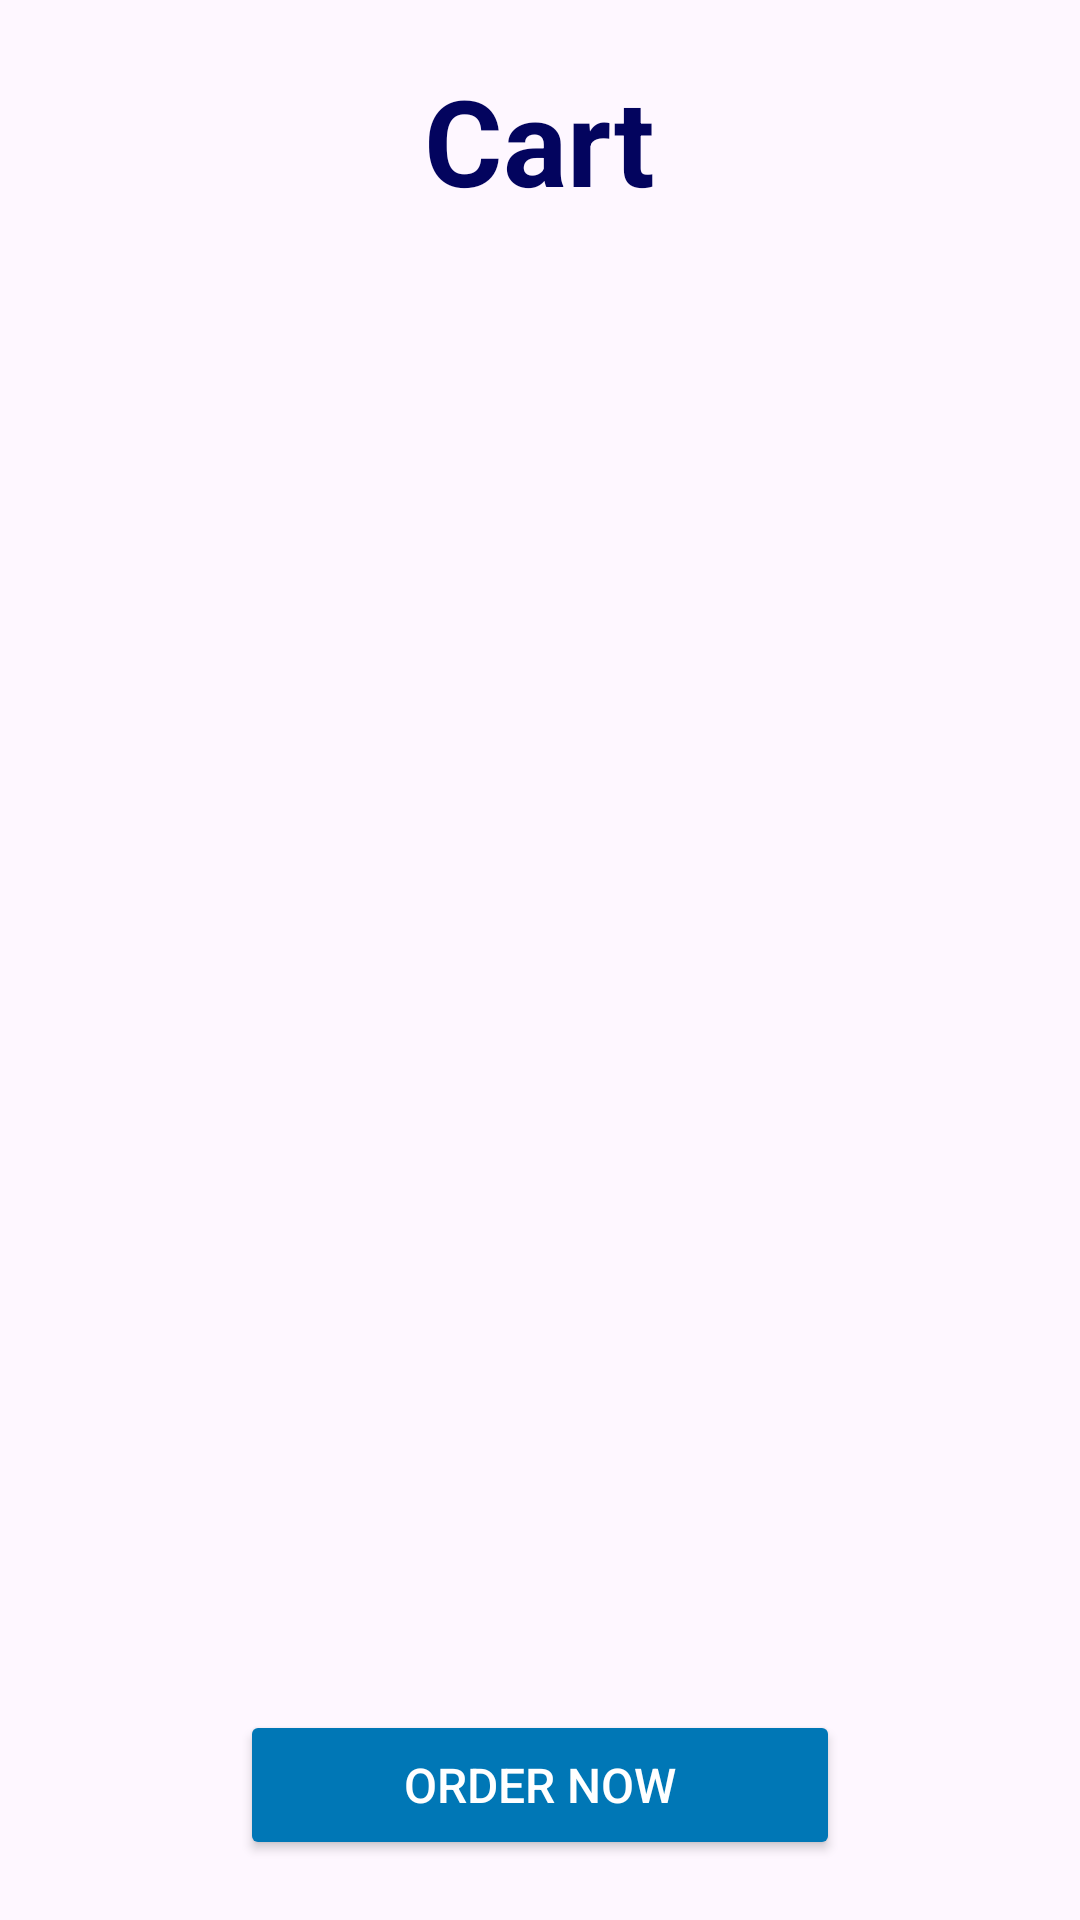

Produce the Android XML layout that renders to this screen, including the resource entries it uses.
<!-- AndroidManifest.xml: application theme Theme.BakeHouse -->
<!-- res/layout/fragment_cart.xml -->
<?xml version="1.0" encoding="utf-8"?>
<RelativeLayout xmlns:android="http://schemas.android.com/apk/res/android"
    xmlns:tools="http://schemas.android.com/tools"
    android:layout_width="match_parent"
    android:layout_height="match_parent"
    android:padding="12dp">

    <TextView
        android:id="@+id/cart_title"
        android:layout_width="wrap_content"
        android:layout_height="wrap_content"
        android:layout_centerHorizontal="true"
        android:layout_marginTop="8dp"
        android:text="Cart"
        android:textColor="@color/blue1"
        android:textSize="40sp"
        android:fontFamily="sans-serif"
        android:textStyle="bold"
        android:drawablePadding="8dp" />

    <androidx.recyclerview.widget.RecyclerView
        android:id="@+id/cartRecyclerView"
        android:layout_width="match_parent"
        android:layout_height="match_parent"
        android:layout_above="@+id/orderButton"
        android:layout_below="@+id/cart_title"
        android:clipToPadding="false"
        tools:ignore="SpeakableTextPresent" />

    <Button
        android:id="@+id/orderButton"
        android:layout_width="200dp"
        android:layout_height="50dp"
        android:text="Order now"
        android:layout_alignParentBottom="true"
        android:layout_centerHorizontal="true"
        android:layout_marginTop="8dp"
        android:layout_marginBottom="8dp"
        android:backgroundTint="@color/blue2"
        android:textColor="@color/white"
        android:textSize="16sp" />
</RelativeLayout>
<!-- resources referenced by this layout -->
<resources>
  <color name="blue1">#03045e</color>
  <color name="blue2">#0077b6</color>
  <color name="white">#FFFFFFFF</color>
  <style name="Theme.BakeHouse" parent="Base.Theme.BakeHouse">
          <item name="cornerFamily">rounded</item>
          <item name="cornerSize">50%</item>
      </style>
  <style name="Base.Theme.BakeHouse" parent="Theme.Material3.Light.NoActionBar">
          
          
          <item name="colorPrimary">@color/lavender</item>
          <item name="colorPrimaryVariant">@color/lavender</item>
          <item name="colorOnPrimary">@color/white</item>
          
          <item name="colorSecondary">@color/teal_200</item>
          <item name="colorSecondaryVariant">@color/teal_700</item>
          <item name="colorOnSecondary">@color/Black</item>
          
          <item name="android:statusBarColor">?attr/colorPrimaryVariant</item>
      </style>
  <color name="lavender">#105341</color>
  <color name="teal_200">#FF03DAC5</color>
  <color name="teal_700">#FF018786</color>
  <color name="Black">#000000</color>
</resources>
